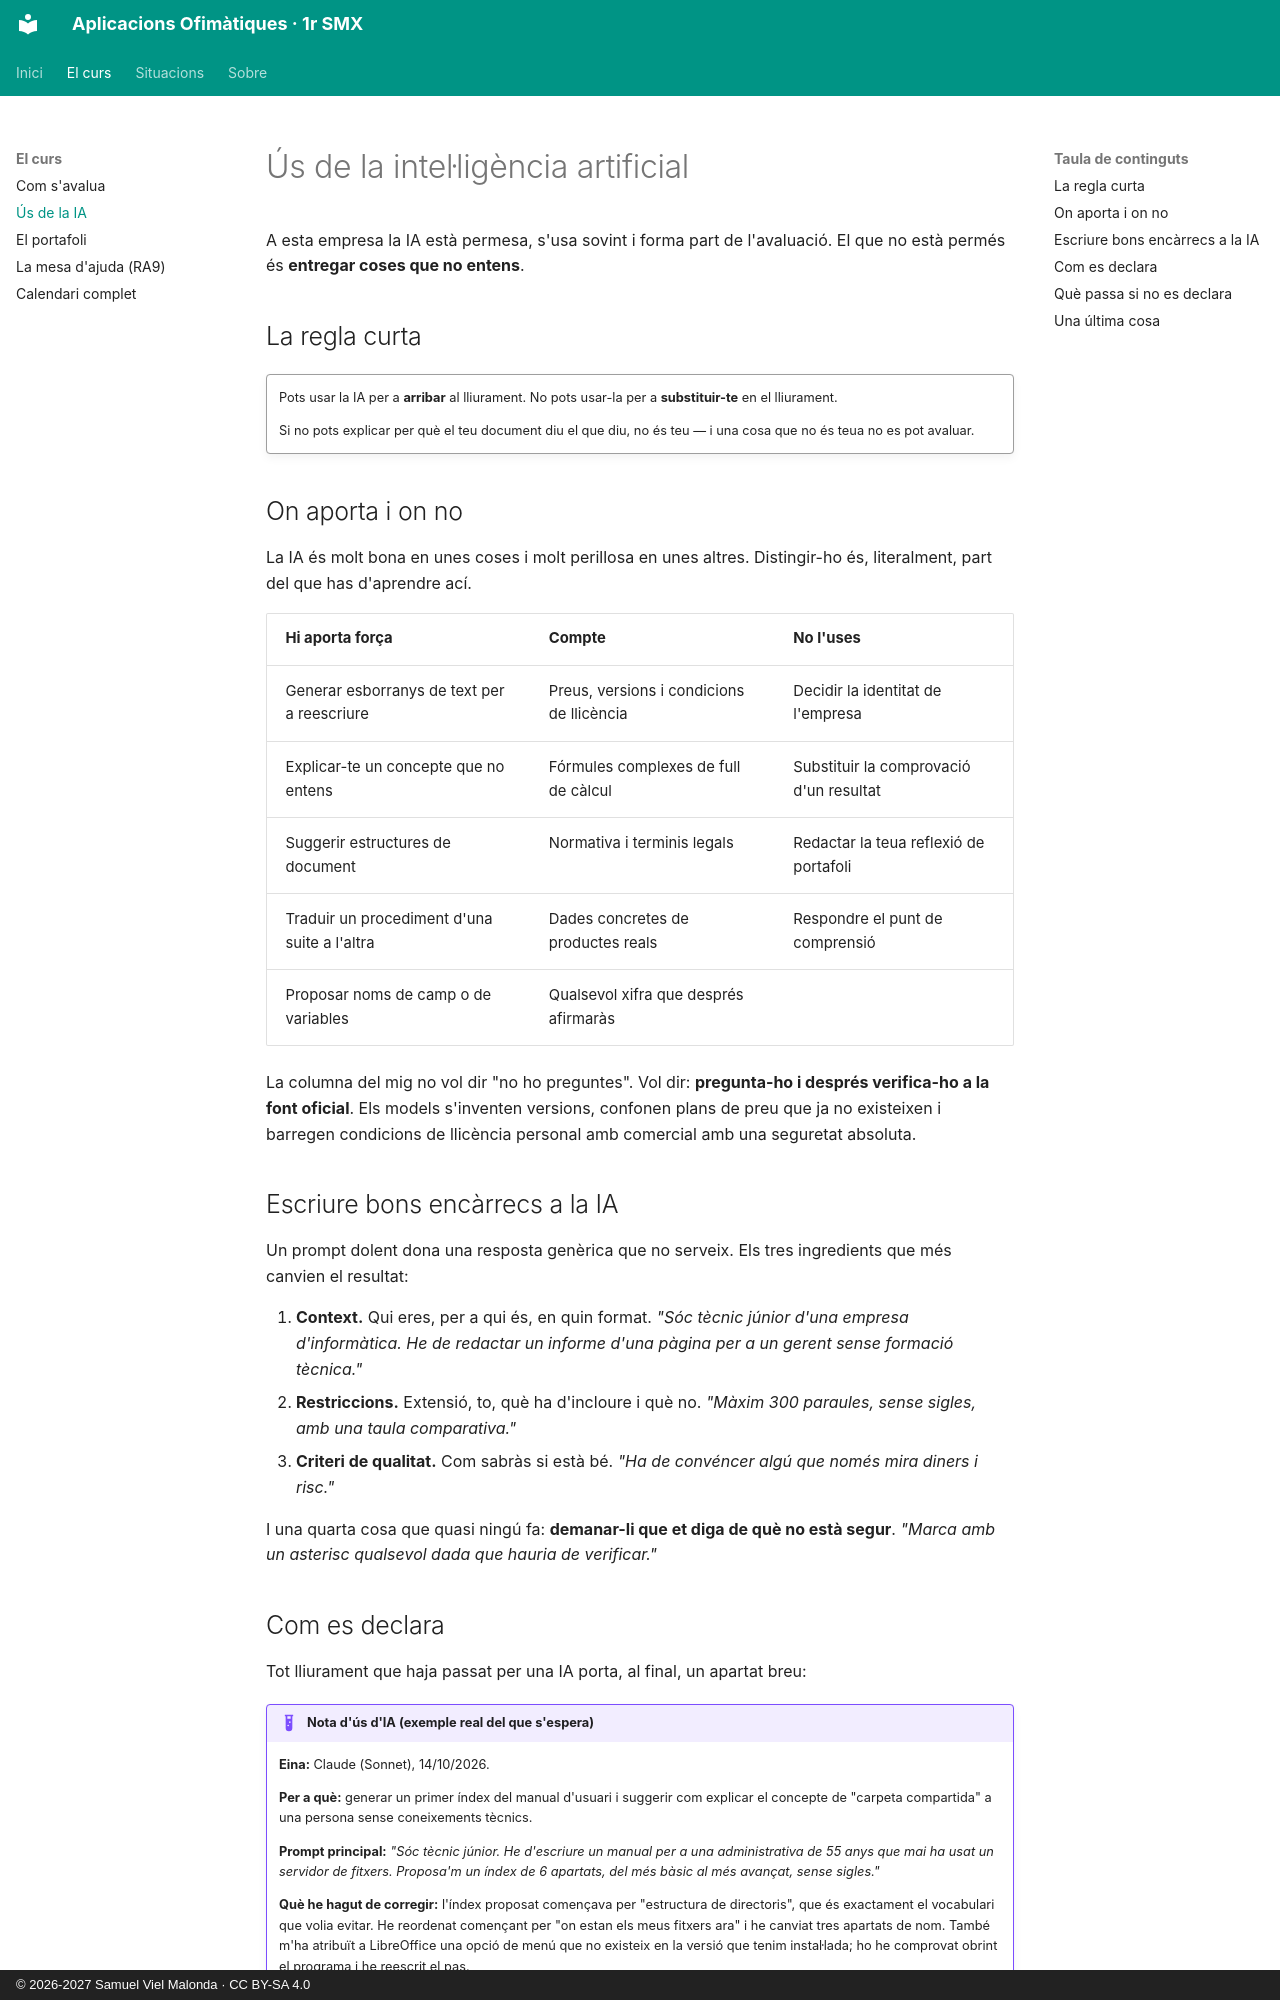

repository: samuelviel/AOF_SMX_2627 · page: recursos/ia/index.html · generator: mkdocs · copyright: © 2026-2027 Samuel Viel Malonda · CC BY-SA 4.0

# Ús de la intel·ligència artificial

A esta empresa la IA està permesa, s'usa sovint i forma part de l'avaluació. El que no està permés és **entregar coses que no entens**.

## La regla curta

!!! quote ""
    Pots usar la IA per a **arribar** al lliurament. No pots usar-la per a **substituir-te** en el lliurament.

    Si no pots explicar per què el teu document diu el que diu, no és teu — i una cosa que no és teua no es pot avaluar.

## On aporta i on no

La IA és molt bona en unes coses i molt perillosa en unes altres. Distingir-ho és, literalment, part del que has d'aprendre ací.

| Hi aporta força | Compte | No l'uses |
| --- | --- | --- |
| Generar esborranys de text per a reescriure | Preus, versions i condicions de llicència | Decidir la identitat de l'empresa |
| Explicar-te un concepte que no entens | Fórmules complexes de full de càlcul | Substituir la comprovació d'un resultat |
| Suggerir estructures de document | Normativa i terminis legals | Redactar la teua reflexió de portafoli |
| Traduir un procediment d'una suite a l'altra | Dades concretes de productes reals | Respondre el punt de comprensió |
| Proposar noms de camp o de variables | Qualsevol xifra que després afirmaràs | |

La columna del mig no vol dir "no ho preguntes". Vol dir: **pregunta-ho i després verifica-ho a la font oficial**. Els models s'inventen versions, confonen plans de preu que ja no existeixen i barregen condicions de llicència personal amb comercial amb una seguretat absoluta.

## Escriure bons encàrrecs a la IA

Un prompt dolent dona una resposta genèrica que no serveix. Els tres ingredients que més canvien el resultat:

1. **Context.** Qui eres, per a qui és, en quin format. *"Sóc tècnic júnior d'una empresa d'informàtica. He de redactar un informe d'una pàgina per a un gerent sense formació tècnica."*
2. **Restriccions.** Extensió, to, què ha d'incloure i què no. *"Màxim 300 paraules, sense sigles, amb una taula comparativa."*
3. **Criteri de qualitat.** Com sabràs si està bé. *"Ha de convéncer algú que només mira diners i risc."*

I una quarta cosa que quasi ningú fa: **demanar-li que et diga de què no està segur**. *"Marca amb un asterisc qualsevol dada que hauria de verificar."*
